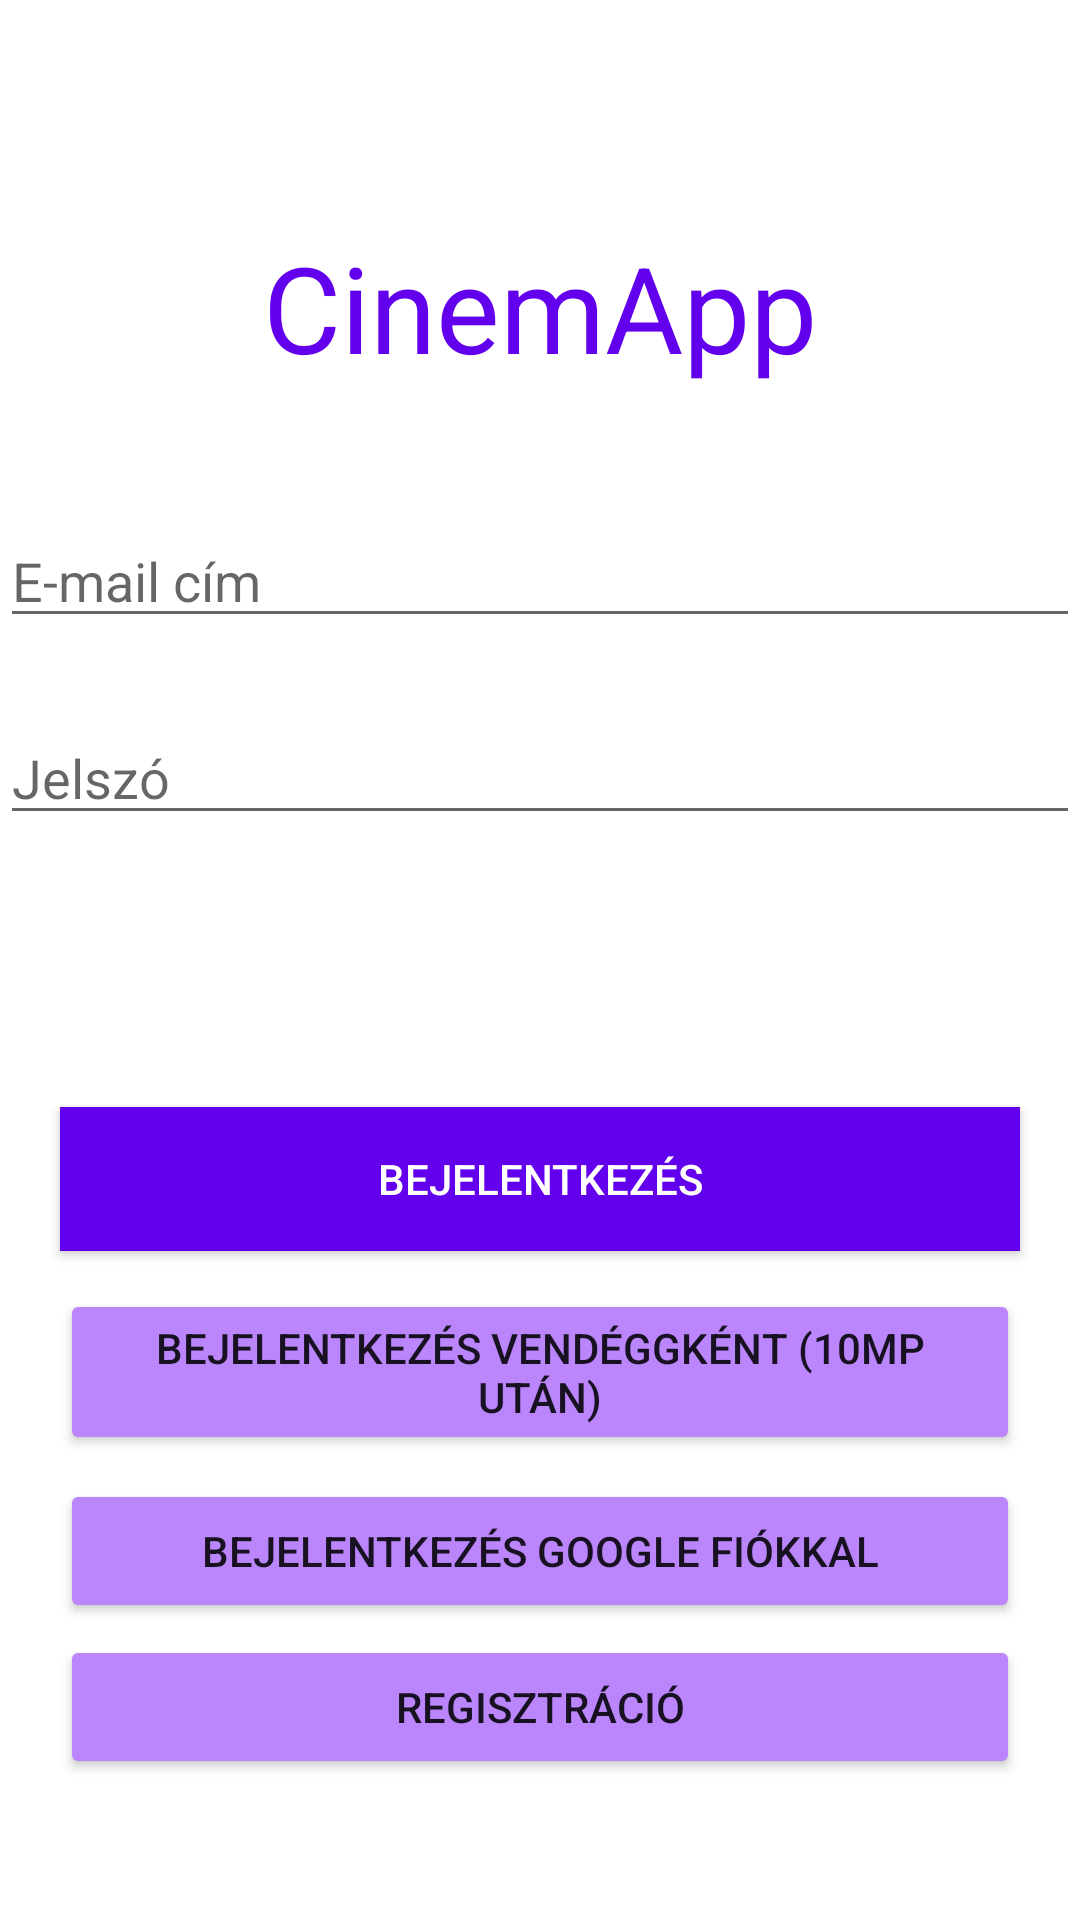

Here is an Android app screen rendered from its layout file. Give the layout XML and the strings, colors and styles it references.
<!-- AndroidManifest.xml: application theme Theme.CinemApp -->
<!-- res/layout/activity_main.xml -->
<?xml version="1.0" encoding="utf-8"?>
<androidx.constraintlayout.widget.ConstraintLayout xmlns:android="http://schemas.android.com/apk/res/android"
    xmlns:app="http://schemas.android.com/apk/res-auto"
    xmlns:tools="http://schemas.android.com/tools"
    android:layout_width="match_parent"
    android:layout_height="match_parent"
    tools:context=".MainActivity"
    android:background="@color/white">

    <TextView
        android:id="@+id/LogintextView"
        android:layout_width="match_parent"
        android:layout_height="wrap_content"
        android:ems="25"
        android:text="@string/welcome"
        android:textAlignment="center"
        android:textSize="40sp"
        android:textColor="@color/purple_500"
        app:layout_constraintBottom_toBottomOf="parent"
        app:layout_constraintEnd_toEndOf="parent"
        app:layout_constraintHorizontal_bias="1.0"
        app:layout_constraintStart_toStartOf="parent"
        app:layout_constraintTop_toTopOf="parent"
        app:layout_constraintVertical_bias="0.129" />

    <EditText
        android:id="@+id/emailEditText"
        android:layout_width="match_parent"
        android:layout_height="wrap_content"
        android:ems="12"
        android:hint="@string/email"
        android:inputType="textEmailAddress"
        app:layout_constraintBottom_toBottomOf="parent"
        app:layout_constraintTop_toTopOf="parent"
        app:layout_constraintVertical_bias="0.286"
        tools:layout_editor_absoluteX="0dp" />

    <EditText
        android:id="@+id/passwordEditText"
        android:layout_width="match_parent"
        android:layout_height="wrap_content"
        android:ems="12"
        android:hint="@string/password"
        android:inputType="textPassword"
        android:textColorHighlight="#000000"
        android:textColorLink="#000000"
        app:layout_constraintBottom_toBottomOf="parent"
        app:layout_constraintEnd_toEndOf="parent"
        app:layout_constraintTop_toBottomOf="@+id/emailEditText"
        app:layout_constraintVertical_bias="0.063" />

    <Button
        android:id="@+id/loginButton"
        android:layout_width="0dp"
        android:layout_height="wrap_content"
        android:layout_marginLeft="20dp"
        android:layout_marginRight="20dp"
        android:background="@color/purple_500"
        android:onClick="login"
        android:text="@string/login"
        android:textColor="@color/white"
        app:layout_constraintBottom_toBottomOf="parent"
        app:layout_constraintEnd_toEndOf="parent"
        app:layout_constraintHorizontal_bias="1.0"
        app:layout_constraintStart_toStartOf="parent"
        app:layout_constraintTop_toBottomOf="@+id/passwordEditText"
        app:layout_constraintVertical_bias="0.289" />

    <Button
        android:id="@+id/guestLoginButton"
        android:layout_width="0dp"
        android:layout_height="wrap_content"
        android:backgroundTint="@color/purple_200"
        android:layout_marginLeft="20dp"
        android:layout_marginRight="20dp"
        android:onClick="loginAsGuest"
        android:text="@string/loginasguest"
        app:layout_constraintBottom_toBottomOf="parent"
        app:layout_constraintEnd_toEndOf="parent"
        app:layout_constraintHorizontal_bias="0.0"
        app:layout_constraintStart_toStartOf="parent"
        app:layout_constraintTop_toBottomOf="@+id/loginButton"
        app:layout_constraintVertical_bias="0.076"/>
    <Button
        android:id="@+id/googleLoginButton"
        android:layout_width="0dp"
        android:layout_height="wrap_content"
        android:backgroundTint="@color/purple_200"
        android:layout_marginLeft="20dp"
        android:layout_marginRight="20dp"
        android:onClick="loginWithGoogle"
        android:text="@string/login_google"
        app:layout_constraintBottom_toBottomOf="parent"
        app:layout_constraintEnd_toEndOf="parent"
        app:layout_constraintHorizontal_bias="0.0"
        app:layout_constraintStart_toStartOf="parent"
        app:layout_constraintTop_toBottomOf="@+id/guestLoginButton"
        app:layout_constraintVertical_bias="0.076" />

    <Button
        android:id="@+id/registerButton"
        android:layout_width="0dp"
        android:layout_height="wrap_content"
        android:backgroundTint="@color/purple_200"
        android:layout_marginLeft="20dp"
        android:layout_marginRight="20dp"
        android:onClick="registration"
        android:text="@string/registration"
        app:layout_constraintBottom_toBottomOf="parent"
        app:layout_constraintEnd_toEndOf="parent"
        app:layout_constraintHorizontal_bias="0.0"
        app:layout_constraintStart_toStartOf="parent"
        app:layout_constraintTop_toBottomOf="@+id/googleLoginButton"
        app:layout_constraintVertical_bias="0.076"
        />


</androidx.constraintlayout.widget.ConstraintLayout>
<!-- resources referenced by this layout -->
<resources>
  <color name="purple_200">#FFBB86FC</color>
  <color name="purple_500">#FF6200EE</color>
  <color name="white">#FFFFFFFF</color>
  <string name="email">E-mail cím</string>
  <string name="login">Bejelentkezés</string>
  <string name="login_google">Bejelentkezés Google fiókkal</string>
  <string name="loginasguest">Bejelentkezés vendéggként (10mp után)</string>
  <string name="password">Jelszó</string>
  <string name="registration">Regisztráció</string>
  <string name="welcome">CinemApp</string>
  <style name="Theme.CinemApp" parent="Theme.MaterialComponents.DayNight.DarkActionBar">
          
          <item name="colorPrimary">@color/purple_500</item>
          <item name="colorPrimaryVariant">@color/purple_700</item>
          <item name="colorOnPrimary">@color/white</item>
          
          <item name="colorSecondary">@color/teal_200</item>
          <item name="colorSecondaryVariant">@color/teal_700</item>
          <item name="colorOnSecondary">@color/black</item>
          
          <item name="android:statusBarColor" tools:targetApi="l">?attr/colorPrimaryVariant</item>
          
      </style>
  <color name="purple_700">#FF3700B3</color>
  <color name="teal_200">#FF03DAC5</color>
  <color name="teal_700">#FF018786</color>
  <color name="black">#FF000000</color>
</resources>
